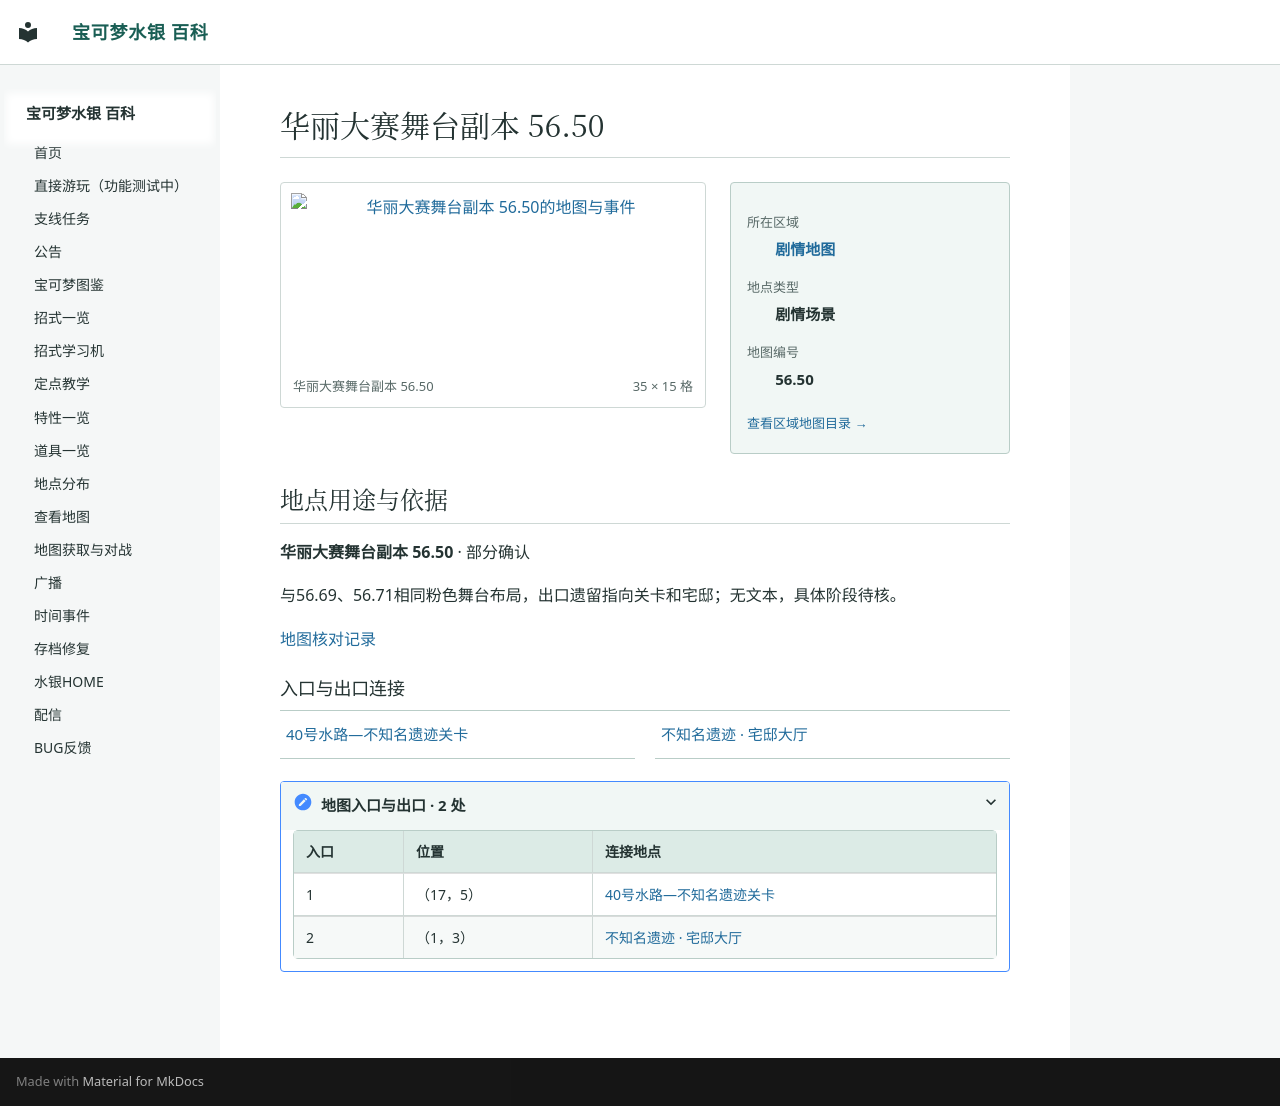

repository: Sum-Light/azoth-wiki · page: locations/map_56_50/index.html · generator: mkdocs

# 华丽大赛舞台副本 56.50

<!-- location-atlas:start -->

<div class="loc-profile" data-location-map="56.50">
<div class="loc-profile-layout">
<div class="loc-main-map">
<a class="loc-image-link" href="../../locations/atlas/maps/map_56_50.png" target="_blank" rel="noopener">
<img src="../../locations/atlas/maps/map_56_50.png" alt="华丽大赛舞台副本 56.50的地图与事件" loading="lazy" width="560" height="240"></a>
<div class="loc-map-caption"><span>华丽大赛舞台副本 56.50</span><span>35 × 15 格</span></div>
</div>
<aside class="loc-facts">
<dl><dt>所在区域</dt><dd><a href="../atlas/?sec=88">剧情地图</a></dd><dt>地点类型</dt><dd>剧情场景</dd><dt>地图编号</dt><dd>56.50</dd></dl>
<a class="loc-atlas-return" href="../atlas/?sec=88">查看区域地图目录 &rarr;</a>
</aside>
</div>
<section class="loc-identity" aria-labelledby="map-identity">
<h2 id="map-identity">地点用途与依据</h2>
<p><strong>华丽大赛舞台副本 56.50</strong> · 部分确认</p>
<p>与56.69、56.71相同粉色舞台布局，出口遗留指向关卡和宅邸；无文本，具体阶段待核。</p>
<a href="../map_review/">地图核对记录</a>
</section>
<h3>入口与出口连接</h3>
<nav class="loc-neighbors" aria-label="出入口连接地点">
<div><a href="../map_56_23/">40号水路—不知名遗迹关卡</a></div>
<div><a href="../map_56_18/">不知名遗迹 · 宅邸大厅</a></div>
</nav>
<details class="loc-entrances"><summary>地图入口与出口 · 2 处</summary>
<div class="loc-table-scroll"><table><thead><tr><th>入口</th><th>位置</th><th>连接地点</th></tr></thead><tbody>
<tr><td>1</td><td>（17，5）</td><td><a href="../map_56_23/">40号水路—不知名遗迹关卡</a></td></tr>
<tr><td>2</td><td>（1，3）</td><td><a href="../map_56_18/">不知名遗迹 · 宅邸大厅</a></td></tr>
</tbody></table></div></details>
</div>

<!-- location-atlas:end -->
